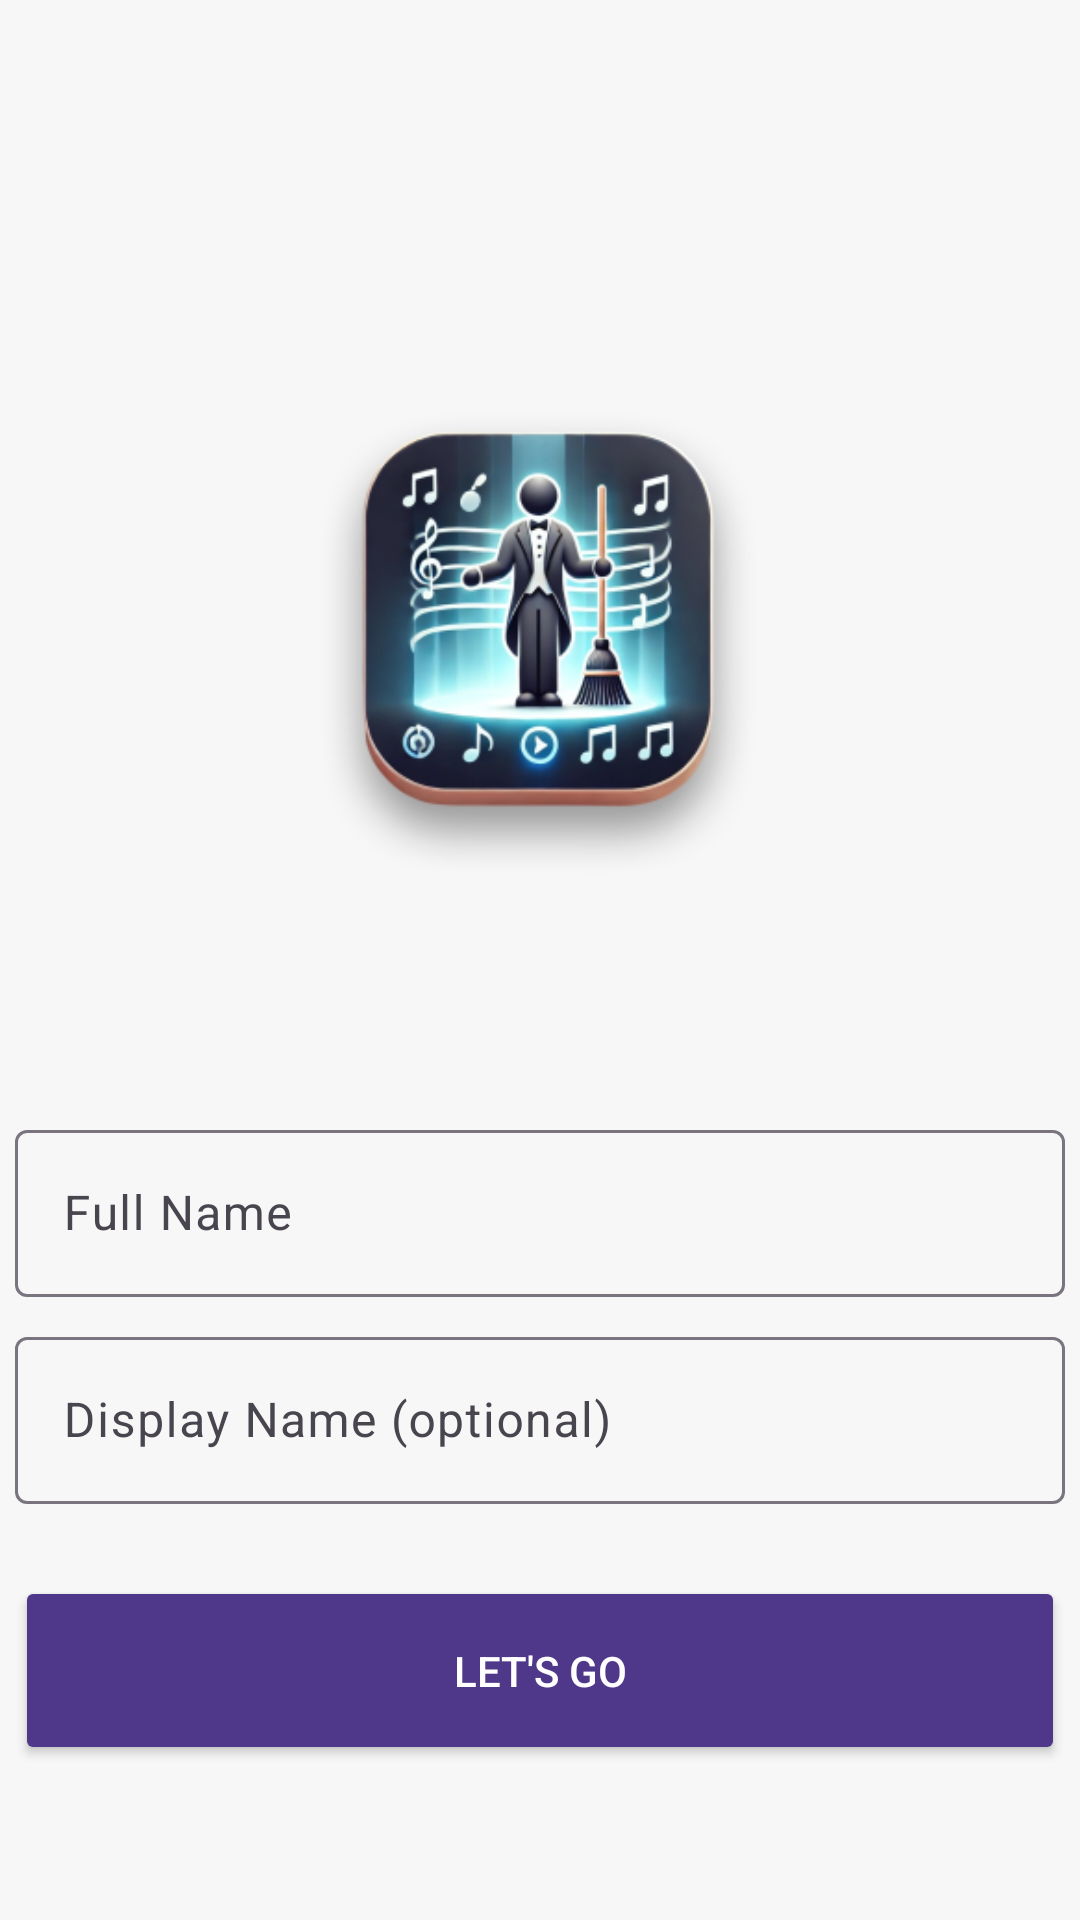

This screen was rendered from an Android layout file. Write that file and the resources it references.
<!-- AndroidManifest.xml: application theme Theme.G50ProjectImplementation -->
<!-- res/layout/activity_signup2.xml -->
<?xml version="1.0" encoding="utf-8"?>
<LinearLayout xmlns:android="http://schemas.android.com/apk/res/android"
    xmlns:app="http://schemas.android.com/apk/res-auto"
    xmlns:tools="http://schemas.android.com/tools"
    android:id="@+id/main"
    android:layout_width="match_parent"
    android:layout_height="match_parent"
    android:orientation="vertical"
    tools:context=".Signup2Activity"
    android:background="@color/background">

    <androidx.appcompat.widget.Toolbar
        android:id="@+id/toolbar"
        android:layout_width="match_parent"
        android:layout_height="wrap_content"
        android:background="@color/background"
        android:minHeight="?attr/actionBarSize"
        app:titleTextColor="@color/on_primary"
        android:theme="@style/ToolbarTheme"/>

    <Space
        android:layout_width="match_parent"
        android:layout_height="wrap_content"
        android:layout_weight="2" />


    <ImageView
        android:id="@+id/logoImageView"
        android:layout_width="200dp"
        android:layout_height="200dp"
        android:layout_gravity="center_horizontal"
        android:contentDescription="@string/logo_description"
        android:src="@mipmap/cm_logo_foreground" />

    <Space
        android:layout_width="match_parent"
        android:layout_height="wrap_content"
        android:layout_weight="2" />


    <LinearLayout
        android:layout_width="350dp"
        android:layout_height="wrap_content"
        android:layout_gravity="center"
        android:orientation="vertical">

        <com.google.android.material.textfield.TextInputLayout
            android:id="@+id/fullNameTextField"
            style="?attr/textInputOutlinedStyle"
            android:layout_width="match_parent"
            android:layout_height="wrap_content"
            android:layout_marginVertical="4dp"
            android:hint="Full Name">

            <com.google.android.material.textfield.TextInputEditText
                android:id="@+id/inputfullName"
                android:inputType="textPersonName"
                android:layout_width="match_parent"
                android:layout_height="wrap_content" />

        </com.google.android.material.textfield.TextInputLayout>



        <com.google.android.material.textfield.TextInputLayout
            android:id="@+id/displayNameTextField"
            style="?attr/textInputOutlinedStyle"
            android:layout_width="match_parent"
            android:layout_height="wrap_content"
            android:layout_marginVertical="4dp"
            android:hint="Display Name (optional)">

            <com.google.android.material.textfield.TextInputEditText
                android:id="@+id/inputDisplayName"
                android:inputType="textPersonName"
                android:layout_width="match_parent"
                android:layout_height="wrap_content" />

        </com.google.android.material.textfield.TextInputLayout>

        <Button
            android:id="@+id/actionBtn"
            android:layout_width="match_parent"
            android:layout_marginTop="20dp"
            android:layout_height="63dp"
            android:backgroundTint="@color/on_primary"
            android:text="Let's Go"
            android:textColor="@color/white" />

    </LinearLayout>

    <Space
        android:layout_width="match_parent"
        android:layout_height="wrap_content"
        android:layout_weight="2" />
</LinearLayout>
<!-- resources referenced by this layout -->
<resources>
  <color name="background">#F7F7F7</color>
  <color name="on_primary">#4F378A</color>
  <color name="white">#FFFFFFFF</color>
  <!-- mipmap cm_logo_foreground: webp bitmap (mipmap-mdpi, 8132 bytes) -->
  <string name="logo_description">App Logo</string>
  <style name="ToolbarTheme" parent="@style/ThemeOverlay.AppCompat.ActionBar">
          
          <item name="colorControlNormal">@color/black</item>
      </style>
  <style name="Theme.G50ProjectImplementation" parent="Base.Theme.G50ProjectImplementation" />
  <color name="black">#FF000000</color>
  <style name="Base.Theme.G50ProjectImplementation" parent="Theme.Material3.Light.NoActionBar">
          
          
          <item name="colorPrimary">@color/primary</item>
          <item name="android:statusBarColor">@color/background</item>
          <item name="android:windowLightStatusBar">true</item>
  
  
      </style>
  <color name="primary">#EADDFF</color>
</resources>
